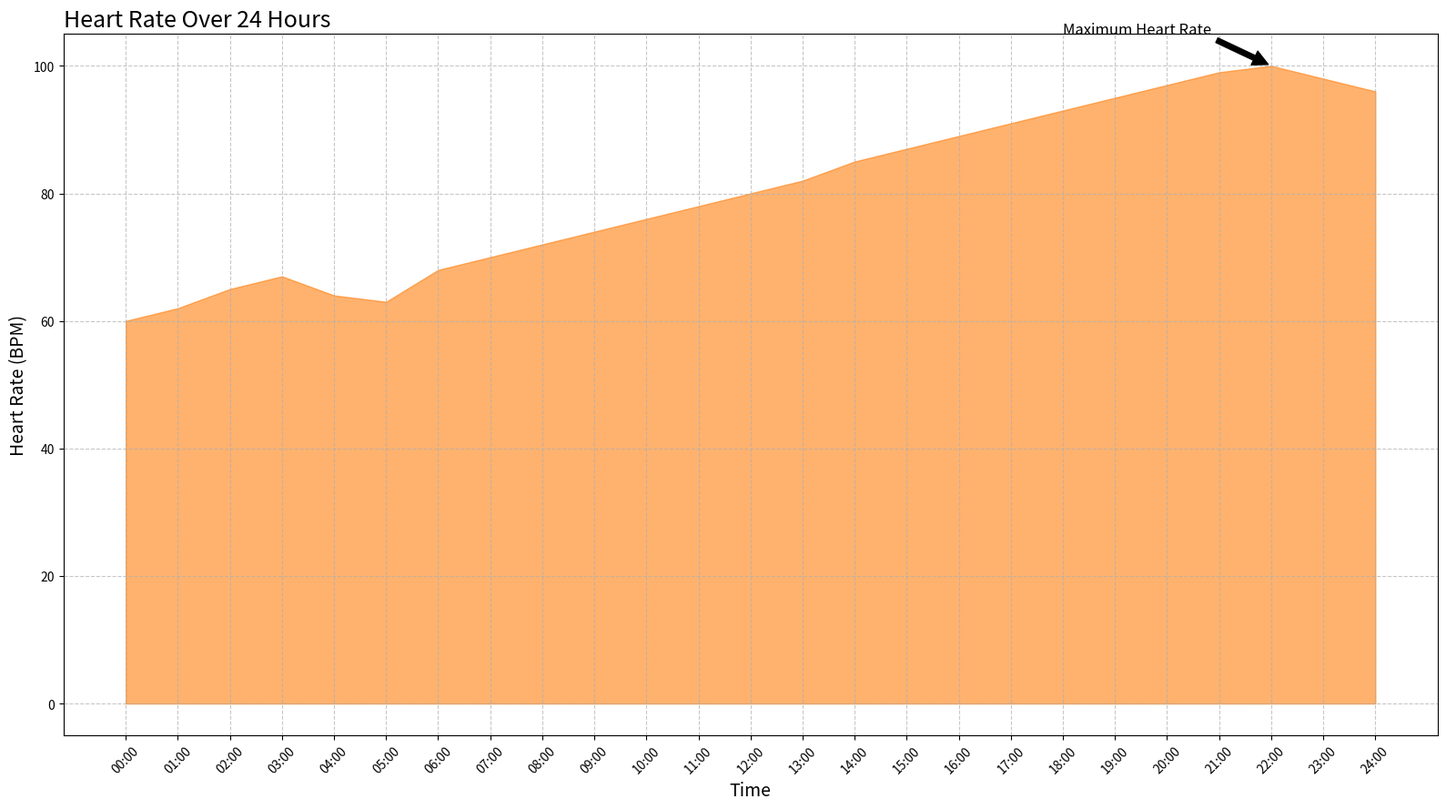

Reproduce this figure in Python.

import matplotlib.pyplot as plt
import pandas as pd

data = {
    'Time': ['00:00', '01:00', '02:00', '03:00', '04:00', '05:00', '06:00', '07:00', 
             '08:00', '09:00', '10:00', '11:00', '12:00', '13:00', '14:00', '15:00', 
             '16:00', '17:00', '18:00', '19:00', '20:00', '21:00', '22:00', '23:00', 
             '24:00'],
    'Heart_Rate': [60, 62, 65, 67, 64, 63, 68, 70, 72, 74, 76, 78, 80, 82, 85, 87, 89, 
                   91, 93, 95, 97, 99, 100, 98, 96]
}

df = pd.DataFrame(data)

plt.figure(figsize=(16, 9))
plt.fill_between(df['Time'], df['Heart_Rate'], color='#ff7f0e', alpha=0.6)

plt.title('Heart Rate Over 24 Hours', fontsize=18, loc='left')
plt.xlabel('Time', fontsize=14)
plt.ylabel('Heart Rate (BPM)', fontsize=14)

plt.annotate('Maximum Heart Rate', xy=('22:00', 100), xytext=('18:00', 105),
             arrowprops=dict(facecolor='black', shrink=0.05),
             fontsize=12, color='black')

plt.xticks(rotation=45)
plt.grid(True, linestyle='--', alpha=0.7)

plt.tight_layout()
plt.show()
